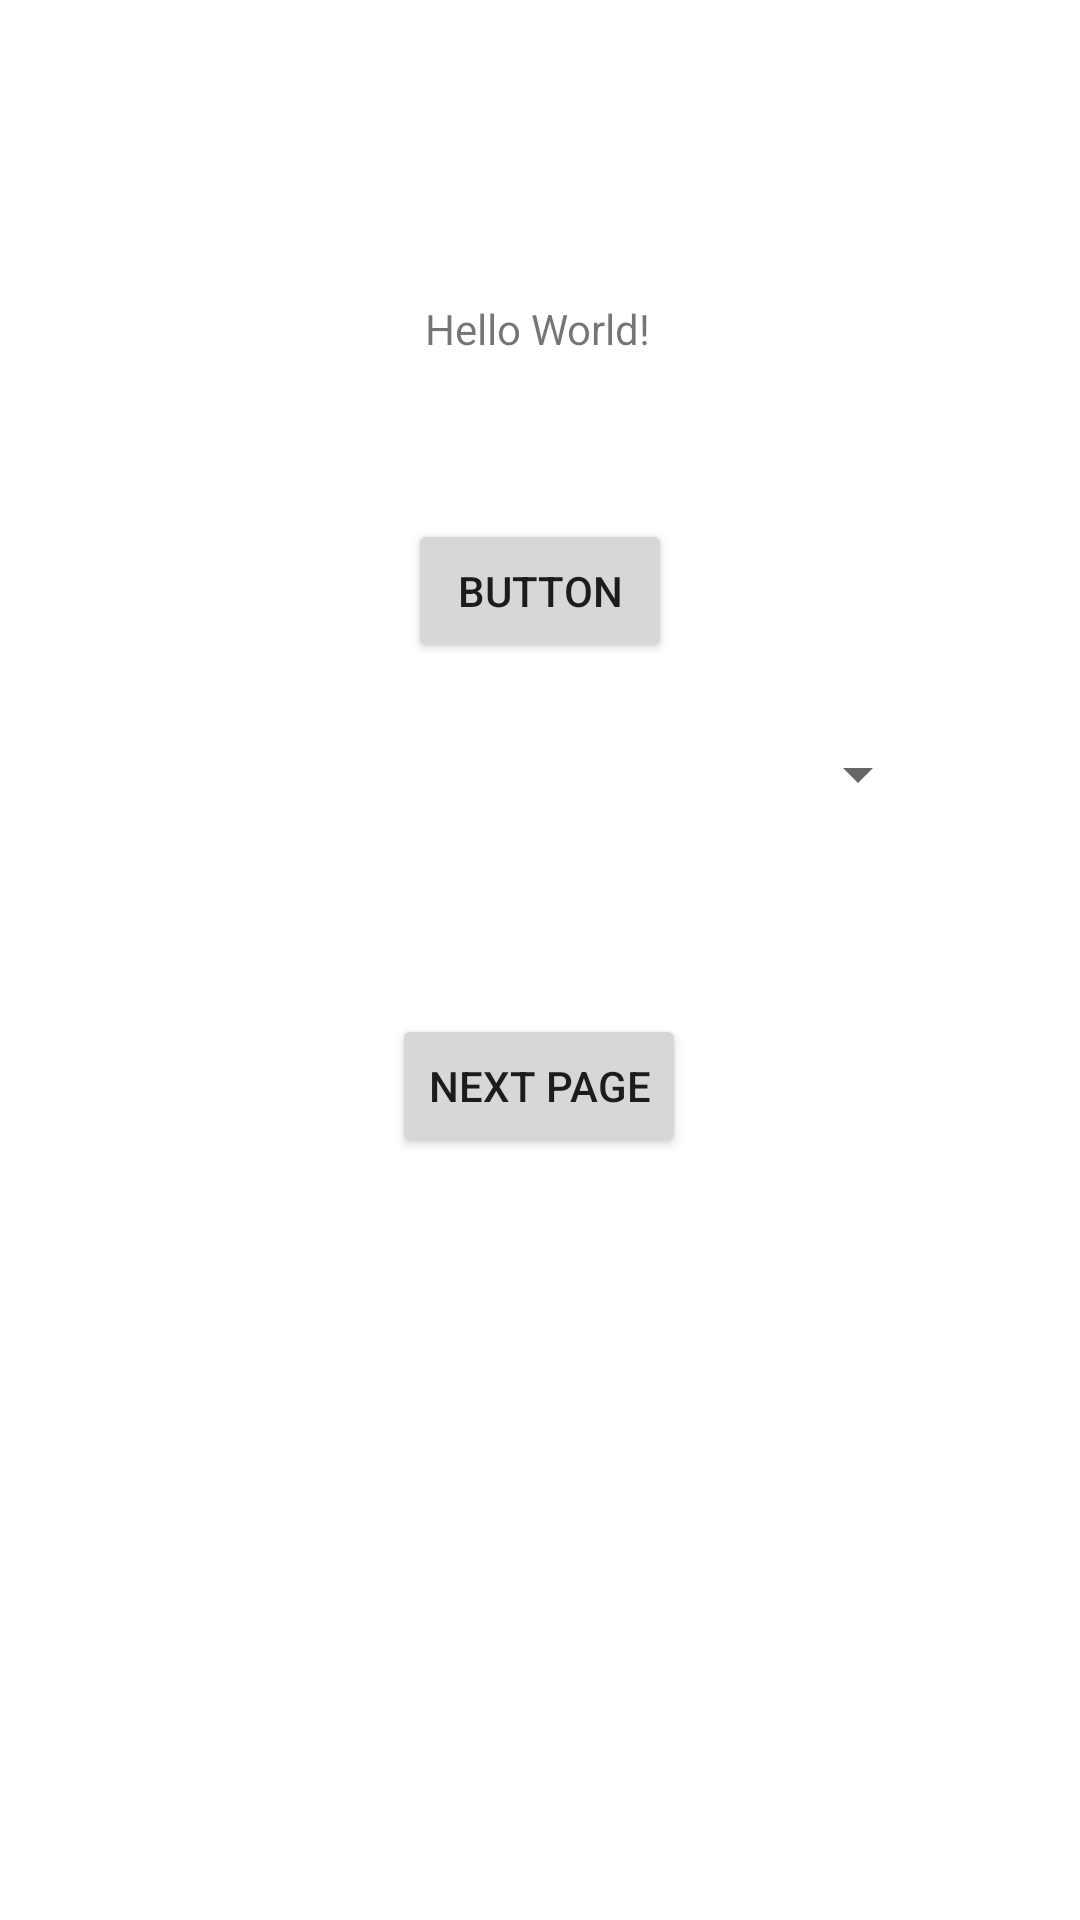

This screen was rendered from an Android layout file. Write that file and the resources it references.
<!-- AndroidManifest.xml: application theme Theme.Kotlinforbeginners -->
<!-- res/layout/activity_main.xml -->
<?xml version="1.0" encoding="utf-8"?>
<androidx.constraintlayout.widget.ConstraintLayout xmlns:android="http://schemas.android.com/apk/res/android"
    xmlns:app="http://schemas.android.com/apk/res-auto"
    xmlns:tools="http://schemas.android.com/tools"
    android:id="@+id/textview"
    android:layout_width="match_parent"
    android:layout_height="match_parent"
    tools:context=".MainActivity">


    <Button
        android:id="@+id/btnSay"
        android:layout_width="wrap_content"
        android:layout_height="48dp"
        android:layout_marginTop="44dp"
        android:layout_marginBottom="10dp"
        android:text="Button"
        app:layout_constraintBottom_toTopOf="@+id/spinner"
        app:layout_constraintEnd_toEndOf="parent"
        app:layout_constraintStart_toStartOf="parent"
        app:layout_constraintTop_toBottomOf="@+id/textSay" />

    <TextView
        android:id="@+id/textSay"
        android:layout_width="wrap_content"
        android:layout_height="wrap_content"
        android:layout_marginTop="100dp"
        android:layout_marginBottom="10dp"
        android:text="Hello World!"
        app:layout_constraintBottom_toTopOf="@+id/btnSay"
        app:layout_constraintEnd_toEndOf="parent"
        app:layout_constraintHorizontal_bias="0.498"
        app:layout_constraintStart_toStartOf="parent"
        app:layout_constraintTop_toTopOf="parent" />

    <Spinner
        android:id="@+id/spinner"
        android:layout_width="0dp"
        android:layout_height="wrap_content"
        android:layout_marginStart="50dp"
        android:layout_marginTop="25dp"
        android:layout_marginEnd="50dp"
        app:layout_constraintEnd_toEndOf="parent"
        app:layout_constraintStart_toStartOf="parent"
        app:layout_constraintTop_toBottomOf="@+id/btnSay" />

    <Button
        android:id="@+id/nextBtn"
        android:layout_width="wrap_content"
        android:layout_height="wrap_content"
        android:layout_marginStart="147dp"
        android:layout_marginTop="68dp"
        android:layout_marginEnd="148dp"
        android:text="next page"
        app:layout_constraintEnd_toEndOf="parent"
        app:layout_constraintStart_toStartOf="parent"
        app:layout_constraintTop_toBottomOf="@+id/spinner" />
</androidx.constraintlayout.widget.ConstraintLayout>
<!-- resources referenced by this layout -->
<resources>
  <style name="Theme.Kotlinforbeginners" parent="Theme.MaterialComponents.DayNight.DarkActionBar">
          
          <item name="colorPrimary">@color/purple_500</item>
          <item name="colorPrimaryVariant">@color/purple_700</item>
          <item name="colorOnPrimary">@color/white</item>
          
          <item name="colorSecondary">@color/teal_200</item>
          <item name="colorSecondaryVariant">@color/teal_700</item>
          <item name="colorOnSecondary">@color/black</item>
          
          <item name="android:statusBarColor" tools:targetApi="l">?attr/colorPrimaryVariant</item>
          
      </style>
  <!-- not gathered from this repository: default colours our renderer supplied (Android Studio template values) -->
  <color name="purple_500">#FF6200EE</color>
  <color name="purple_700">#FF3700B3</color>
  <color name="teal_200">#FF03DAC5</color>
  <color name="teal_700">#FF018786</color>
  <color name="black">#FF000000</color>
  <color name="white">#FFFFFFFF</color>
</resources>
